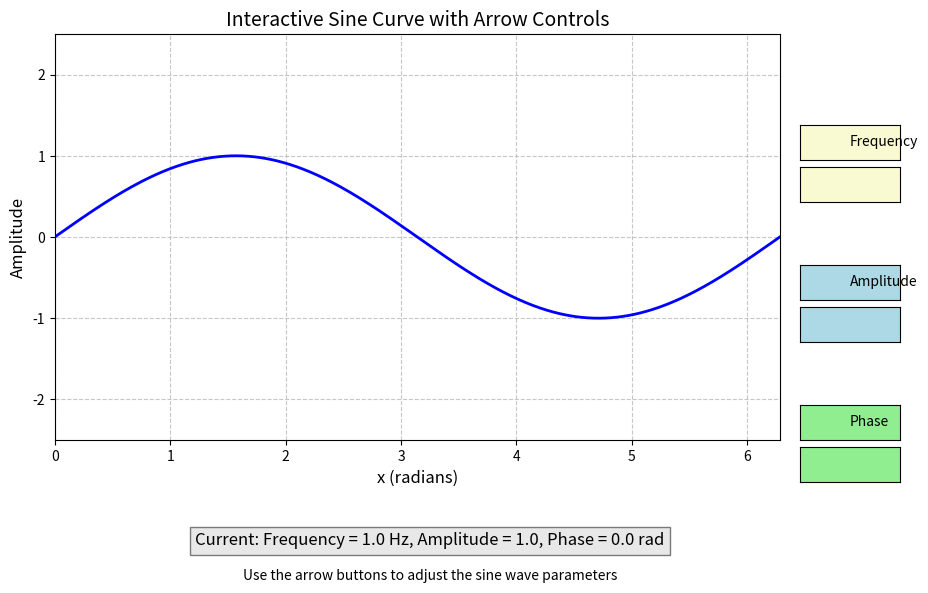

Reproduce this figure in Python.
import numpy as np
import matplotlib.pyplot as plt
from matplotlib.widgets import Button

# Set up the figure and main axis
fig = plt.figure(figsize=(10, 7))
ax = fig.add_subplot(111)
plt.subplots_adjust(bottom=0.3, right=0.85)  # Make room for buttons and labels

# Initial parameters
freq = 1.0
amp = 1.0
phase = 0.0

# Create the x values
x = np.linspace(0, 2*np.pi, 500)

# Create the initial plot
line, = ax.plot(x, amp * np.sin(freq * x + phase), 'b-', linewidth=2)
ax.set_xlim(0, 2*np.pi)
ax.set_ylim(-2.5, 2.5)
ax.set_xlabel('x (radians)', fontsize=12)
ax.set_ylabel('Amplitude', fontsize=12)
ax.set_title('Interactive Sine Curve with Arrow Controls', fontsize=14)
ax.grid(True, linestyle='--', alpha=0.7)

# Add text labels below the plot
info_text = plt.figtext(0.5, 0.15,
                       f'Current: Frequency = {freq:.1f} Hz, Amplitude = {amp:.1f}, Phase = {phase:.1f} rad',
                       ha='center', fontsize=12, bbox=dict(facecolor='lightgray', alpha=0.5))

# Add descriptive text
plt.figtext(0.5, 0.1,
           'Use the arrow buttons to adjust the sine wave parameters',
           ha='center', fontsize=10, style='italic')

# Function to update the plot
def update_plot():
    line.set_ydata(amp * np.sin(freq * x + phase))
    info_text.set_text(f'Current: Frequency = {freq:.1f} Hz, Amplitude = {amp:.1f}, Phase = {phase:.1f} rad')
    plt.draw()

# Create button axes (left, bottom, width, height)
ax_freq_up = plt.axes([0.87, 0.7, 0.1, 0.05])
ax_freq_down = plt.axes([0.87, 0.64, 0.1, 0.05])
ax_amp_up = plt.axes([0.87, 0.5, 0.1, 0.05])
ax_amp_down = plt.axes([0.87, 0.44, 0.1, 0.05])
ax_phase_up = plt.axes([0.87, 0.3, 0.1, 0.05])
ax_phase_down = plt.axes([0.87, 0.24, 0.1, 0.05])

# Create buttons
btn_freq_up = Button(ax_freq_up, '', color='lightgoldenrodyellow')
btn_freq_down = Button(ax_freq_down, '', color='lightgoldenrodyellow')
btn_amp_up = Button(ax_amp_up, '', color='lightblue')
btn_amp_down = Button(ax_amp_down, '', color='lightblue')
btn_phase_up = Button(ax_phase_up, '', color='lightgreen')
btn_phase_down = Button(ax_phase_down, '', color='lightgreen')

# Add button labels
plt.figtext(0.92, 0.72, 'Frequency', ha='left', fontsize=10)
plt.figtext(0.92, 0.52, 'Amplitude', ha='left', fontsize=10)
plt.figtext(0.92, 0.32, 'Phase', ha='left', fontsize=10)

# Button event handlers
def freq_up(event):
    global freq
    freq += 0.1
    update_plot()

def freq_down(event):
    global freq
    freq = max(0.1, freq - 0.1)
    update_plot()

def amp_up(event):
    global amp
    amp = min(2.0, amp + 0.1)
    update_plot()

def amp_down(event):
    global amp
    amp = max(0.1, amp - 0.1)
    update_plot()

def phase_up(event):
    global phase
    phase += 0.1
    update_plot()

def phase_down(event):
    global phase
    phase -= 0.1
    update_plot()

# Connect buttons to handlers
btn_freq_up.on_clicked(freq_up)
btn_freq_down.on_clicked(freq_down)
btn_amp_up.on_clicked(amp_up)
btn_amp_down.on_clicked(amp_down)
btn_phase_up.on_clicked(phase_up)
btn_phase_down.on_clicked(phase_down)

plt.show()
